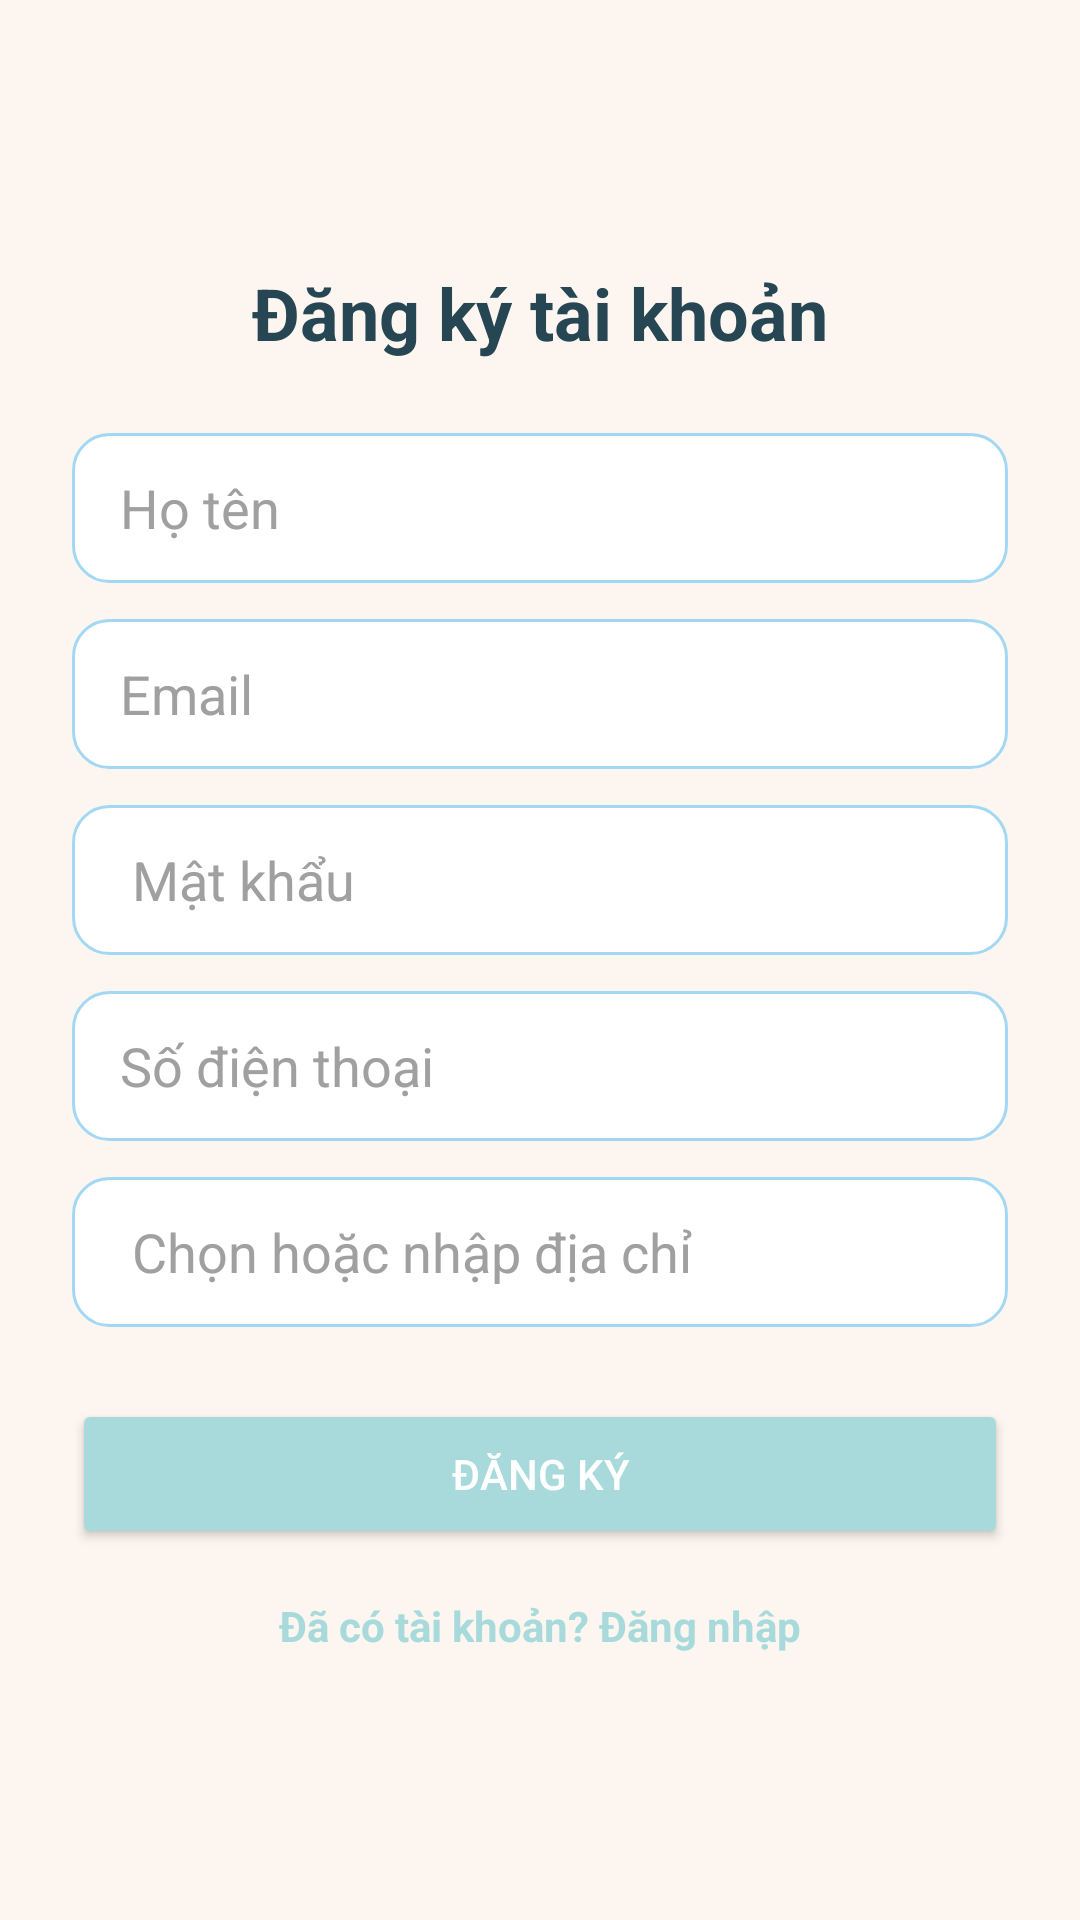

Here is an Android app screen rendered from its layout file. Give the layout XML and the strings, colors and styles it references.
<!-- AndroidManifest.xml: application theme Theme.App_store -->
<!-- res/layout/activity_register.xml -->
<?xml version="1.0" encoding="utf-8"?>
<androidx.constraintlayout.widget.ConstraintLayout
    xmlns:android="http://schemas.android.com/apk/res/android"
    xmlns:app="http://schemas.android.com/apk/res-auto"
    android:layout_width="match_parent"
    android:layout_height="match_parent"
    android:padding="24dp"
    android:background="@color/pastelBackground">

    
    <TextView
        android:id="@+id/tv_title"
        android:layout_width="wrap_content"
        android:layout_height="wrap_content"
        android:text="Đăng ký tài khoản"
        android:textSize="24sp"
        android:textStyle="bold"
        android:textColor="@color/titleColor"
        app:layout_constraintTop_toTopOf="parent"
        app:layout_constraintStart_toStartOf="parent"
        app:layout_constraintEnd_toEndOf="parent"
        android:layout_marginTop="64dp" />

    
    <EditText
        android:id="@+id/edt_name"
        android:layout_width="0dp"
        android:layout_height="50dp"
        android:hint="Họ tên"
        android:background="@drawable/bg_input"
        android:inputType="textPersonName"
        android:paddingStart="16dp"
        android:paddingEnd="16dp"
        android:textColor="@color/inputText"
        android:textColorHint="@color/inputHint"
        app:layout_constraintTop_toBottomOf="@id/tv_title"
        app:layout_constraintStart_toStartOf="parent"
        app:layout_constraintEnd_toEndOf="parent"
        android:layout_marginTop="24dp" />

    
    <EditText
        android:id="@+id/edt_old_password"
        android:layout_width="0dp"
        android:layout_height="50dp"
        android:hint="Email"
        android:background="@drawable/bg_input"
        android:inputType="textEmailAddress"
        android:paddingStart="16dp"
        android:paddingEnd="16dp"
        android:textColor="@color/inputText"
        android:textColorHint="@color/inputHint"
        app:layout_constraintTop_toBottomOf="@id/edt_name"
        app:layout_constraintStart_toStartOf="parent"
        app:layout_constraintEnd_toEndOf="parent"
        android:layout_marginTop="12dp" />

    
    <LinearLayout
        android:id="@+id/layout_password"
        android:layout_width="0dp"
        android:layout_height="50dp"
        android:orientation="horizontal"
        android:gravity="center_vertical"
        android:background="@drawable/bg_input"
        android:paddingStart="8dp"
        android:paddingEnd="8dp"
        app:layout_constraintTop_toBottomOf="@id/edt_old_password"
        app:layout_constraintStart_toStartOf="parent"
        app:layout_constraintEnd_toEndOf="parent"
        android:layout_marginTop="12dp">

        <EditText
            android:id="@+id/edt_password"
            android:layout_width="0dp"
            android:layout_weight="1"
            android:layout_height="match_parent"
            android:hint="Mật khẩu"
            android:inputType="textPassword"
            android:paddingStart="12dp"
            android:textColor="@color/inputText"
            android:textColorHint="@color/inputHint"
            android:background="@android:color/transparent" />

        <ImageView
            android:id="@+id/iv_toggle_password"
            android:layout_width="28dp"
            android:layout_height="28dp"
            android:padding="4dp"
            android:src="@drawable/ic_eye_off"
            android:contentDescription="Ẩn/hiện mật khẩu" />
    </LinearLayout>

    
    <EditText
        android:id="@+id/edt_phone"
        android:layout_width="0dp"
        android:layout_height="50dp"
        android:hint="Số điện thoại"
        android:background="@drawable/bg_input"
        android:inputType="phone"
        android:paddingStart="16dp"
        android:paddingEnd="16dp"
        android:textColor="@color/inputText"
        android:textColorHint="@color/inputHint"
        app:layout_constraintTop_toBottomOf="@id/layout_password"
        app:layout_constraintStart_toStartOf="parent"
        app:layout_constraintEnd_toEndOf="parent"
        android:layout_marginTop="12dp" />

    
    <LinearLayout
        android:id="@+id/layout_address"
        android:layout_width="0dp"
        android:layout_height="50dp"
        android:orientation="horizontal"
        android:gravity="center_vertical"
        android:background="@drawable/bg_input"
        android:paddingStart="8dp"
        android:paddingEnd="8dp"
        app:layout_constraintTop_toBottomOf="@id/edt_phone"
        app:layout_constraintStart_toStartOf="parent"
        app:layout_constraintEnd_toEndOf="parent"
        android:layout_marginTop="12dp">

        <EditText
            android:id="@+id/edt_address"
            android:layout_width="0dp"
            android:layout_weight="1"
            android:layout_height="match_parent"
            android:hint="Chọn hoặc nhập địa chỉ"
            android:background="@android:color/transparent"
            android:paddingStart="12dp"
            android:textColor="@color/inputText"
            android:textColorHint="@color/inputHint"
            android:focusable="false"
            android:cursorVisible="false" />

        <ImageView
            android:id="@+id/iv_open_map"
            android:layout_width="28dp"
            android:layout_height="28dp"
            android:src="@drawable/ic_location"
            app:tint="@color/pastelPrimary"
            android:contentDescription="Nhập địa chỉ thủ công hoặc chọn bản đồ" />
    </LinearLayout>

    
    <Button
        android:id="@+id/btn_register"
        android:layout_width="0dp"
        android:layout_height="50dp"
        android:text="Đăng ký"
        android:backgroundTint="@color/pastelPrimary"
        android:textColor="@color/white"
        app:layout_constraintTop_toBottomOf="@id/layout_address"
        app:layout_constraintStart_toStartOf="parent"
        app:layout_constraintEnd_toEndOf="parent"
        android:layout_marginTop="24dp" />

    
    <TextView
        android:id="@+id/tv_go_login"
        android:layout_width="wrap_content"
        android:layout_height="wrap_content"
        android:text="Đã có tài khoản? Đăng nhập"
        android:textColor="@color/pastelPrimary"
        android:textStyle="bold"
        app:layout_constraintTop_toBottomOf="@id/btn_register"
        app:layout_constraintStart_toStartOf="parent"
        app:layout_constraintEnd_toEndOf="parent"
        android:layout_marginTop="16dp" />

</androidx.constraintlayout.widget.ConstraintLayout>
<!-- resources referenced by this layout -->
<resources>
  <color name="inputHint">#A0A0A0</color>
  <color name="inputText">#000000</color>
  <color name="pastelBackground">#FDF6F0</color>
  <color name="pastelPrimary">#A8DADC</color>
  <color name="titleColor">#264653</color>
  <color name="white">#FFFFFFFF</color>
  <!-- drawable bg_input (drawable) -->
  <?xml version="1.0" encoding="utf-8"?>
  <shape xmlns:android="http://schemas.android.com/apk/res/android"
      android:shape="rectangle">
  
      
      <solid android:color="#FFFFFF" />
  
      
      <stroke
          android:width="1dp"
          android:color="#A3D8F4" />
  
      
      <corners android:radius="12dp" />
  
      
      <padding
          android:left="8dp"
          android:top="8dp"
          android:right="8dp"
          android:bottom="8dp" />
  </shape>
  <style name="Theme.App_store" parent="Base.Theme.App_store" />
  <style name="Base.Theme.App_store" parent="Theme.Material3.DayNight.NoActionBar">
          
          
      </style>
</resources>
